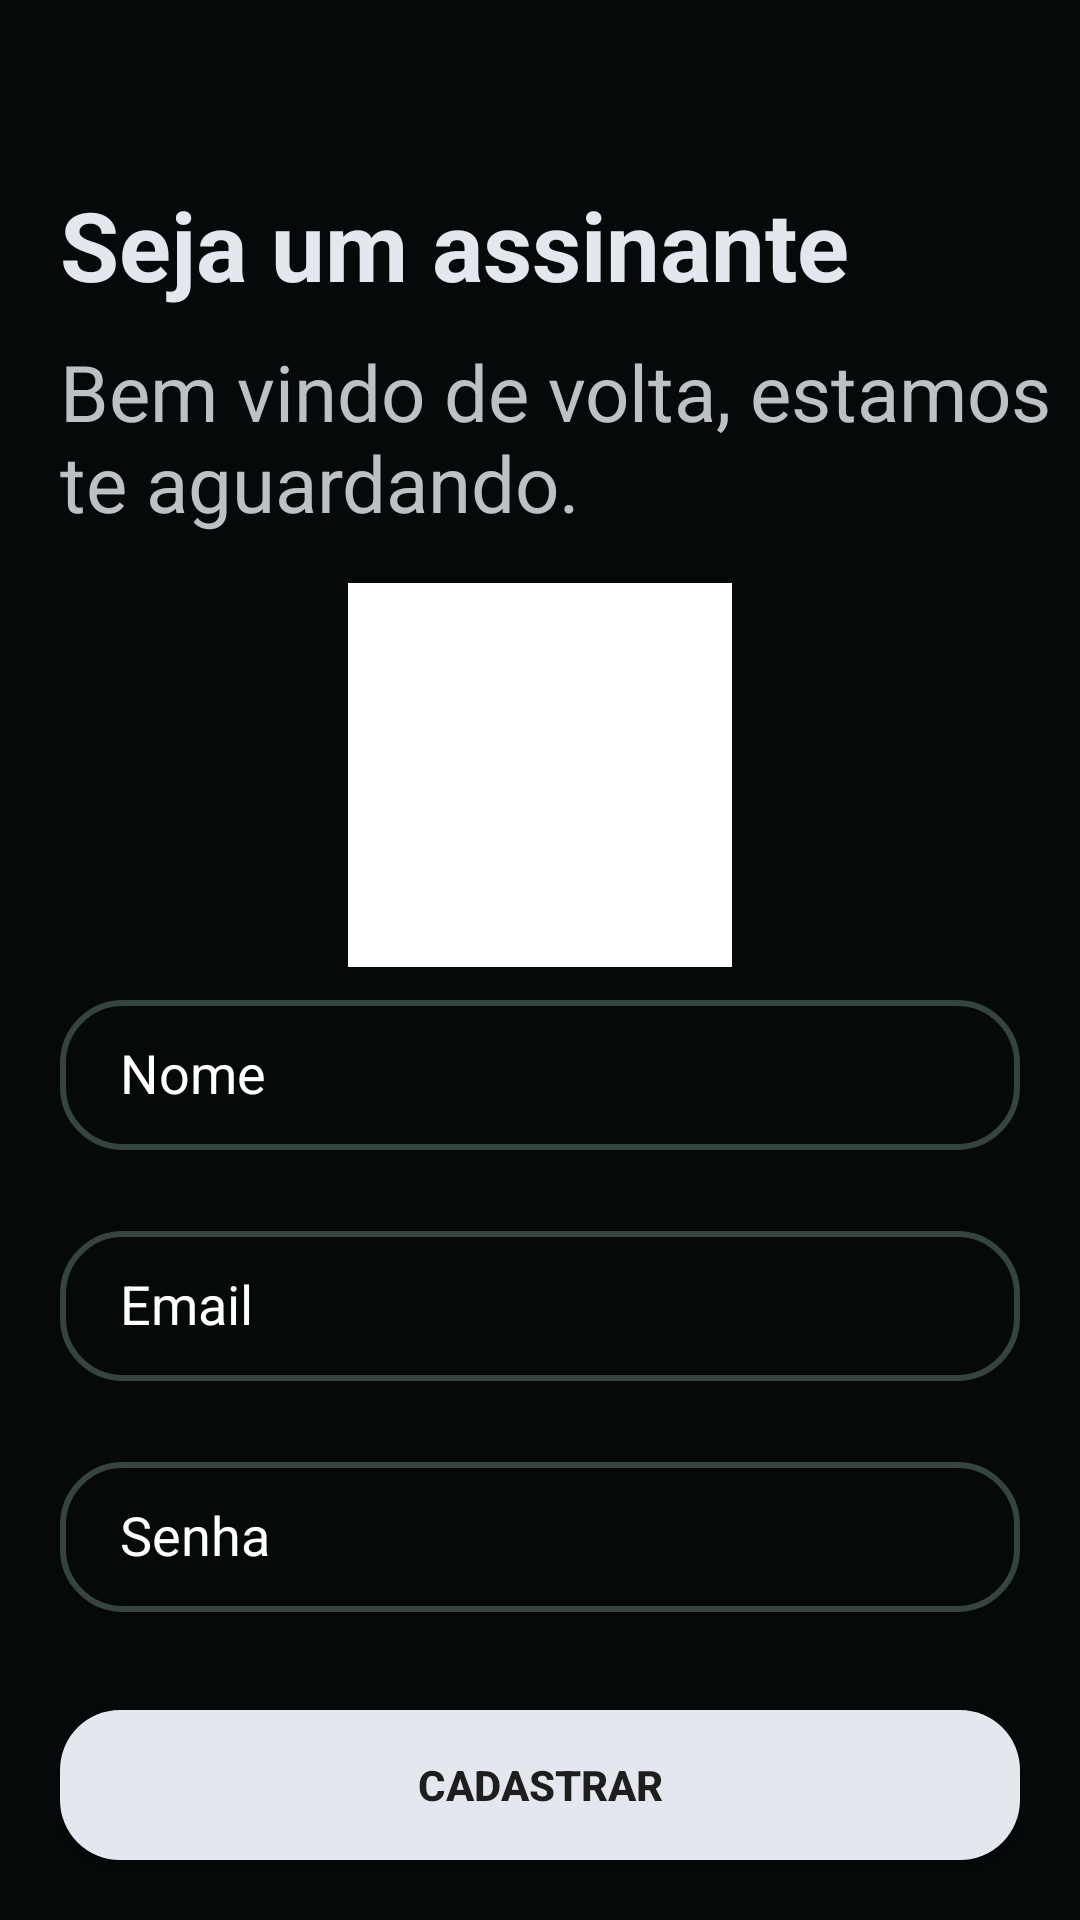

Android layout source for this screen:
<!-- AndroidManifest.xml: application theme Theme.Login -->
<!-- res/layout/fragment_register.xml -->
<?xml version="1.0" encoding="utf-8"?>
<androidx.constraintlayout.widget.ConstraintLayout xmlns:android="http://schemas.android.com/apk/res/android"
    xmlns:app="http://schemas.android.com/apk/res-auto"
    xmlns:tools="http://schemas.android.com/tools"
    android:layout_width="match_parent"
    android:layout_height="match_parent"
    android:background="@color/black_dark">

    <TextView
        android:id="@+id/register_title"
        android:layout_width="wrap_content"
        android:layout_height="wrap_content"
        android:layout_marginTop="60dp"
        android:text="@string/register_title"
        android:textColor="@color/gray_light"
        android:textSize="32dp"
        android:textStyle="bold"
        app:layout_constraintHorizontal_bias="0.4"
        app:layout_constraintLeft_toLeftOf="parent"
        app:layout_constraintRight_toRightOf="parent"
        app:layout_constraintStart_toStartOf="@+id/tiEmail"
        app:layout_constraintTop_toTopOf="parent" />

    <TextView
        android:id="@+id/register_description"
        android:layout_width="wrap_content"
        android:layout_height="wrap_content"
        android:layout_marginTop="10dp"
        android:width="350dp"
        android:text="@string/login_description"
        android:textColor="@color/gray"
        android:textSize="26dp"
        app:layout_constraintStart_toStartOf="@+id/register_title"
        app:layout_constraintTop_toBottomOf="@+id/register_title" />

    <com.google.android.material.imageview.ShapeableImageView
        android:id="@+id/iconProfile"
        android:layout_width="128dp"
        android:layout_height="128dp"
        android:layout_marginTop="16dp"
        android:background="@color/white"
        app:layout_constraintEnd_toEndOf="@+id/tiName"
        app:layout_constraintStart_toStartOf="@+id/tiName"
        app:layout_constraintTop_toBottomOf="@+id/register_description"
        app:shapeAppearanceOverlay="@style/roundedImageView"
        app:strokeColor="@color/white"
        app:strokeWidth="2dp"
        tools:srcCompat="@tools:sample/avatars" />

    <ImageView
        android:layout_width="24dp"
        android:layout_height="24dp"
        android:layout_marginEnd="16dp"
        android:src="@drawable/ic_baseline_photo_camera_24"
        android:contentDescription="@string/adicionar_foto_de_perfil"
        app:layout_constraintBottom_toBottomOf="@+id/iconProfile"
        app:layout_constraintEnd_toEndOf="@+id/iconProfile"
        app:tint="@color/gray" />

    <com.google.android.material.textfield.TextInputLayout
        android:id="@+id/tiName"
        android:layout_width="match_parent"
        android:layout_height="wrap_content"
        android:layout_marginHorizontal="20dp"
        android:hint="@string/login_hint_name"
        android:textColorHint="@color/white"
        app:hintAnimationEnabled="true"
        app:hintTextColor="@color/white"
        app:layout_constraintEnd_toEndOf="parent"
        app:layout_constraintStart_toStartOf="parent"
        app:layout_constraintTop_toBottomOf="@+id/iconProfile">

        <com.google.android.material.textfield.TextInputEditText
            android:id="@+id/editName"
            android:layout_width="match_parent"
            android:layout_height="50dp"
            android:background="@drawable/background_edit_text"
            android:paddingHorizontal="20dp"
            android:textColor="@color/white" />
    </com.google.android.material.textfield.TextInputLayout>

    <com.google.android.material.textfield.TextInputLayout
        android:id="@+id/tiEmail"
        android:layout_width="match_parent"
        android:layout_height="wrap_content"
        android:layout_marginTop="16dp"
        android:layout_marginHorizontal="20dp"
        android:hint="@string/login_hint_username"
        android:textColorHint="@color/white"
        app:hintTextColor="@color/white"
        app:hintAnimationEnabled="true"
        app:layout_constraintEnd_toEndOf="parent"
        app:layout_constraintStart_toStartOf="parent"
        app:layout_constraintTop_toBottomOf="@+id/tiName">

        <com.google.android.material.textfield.TextInputEditText
            android:id="@+id/editEmail"
            android:layout_width="match_parent"
            android:layout_height="50dp"
            android:paddingHorizontal="20dp"
            android:background="@drawable/background_edit_text"
            android:textColor="@color/white" />
    </com.google.android.material.textfield.TextInputLayout>

    <com.google.android.material.textfield.TextInputLayout
        android:id="@+id/tiPassword"
        android:layout_width="match_parent"
        android:layout_height="wrap_content"
        android:layout_marginTop="16dp"
        android:layout_marginHorizontal="20dp"
        android:hint="@string/login_hint_password"
        android:textColorHint="@color/white"
        app:hintTextColor="@color/white"
        app:hintAnimationEnabled="true"
        app:boxStrokeErrorColor="@color/gray_dark"
        app:layout_constraintEnd_toEndOf="parent"
        app:layout_constraintStart_toStartOf="parent"
        app:layout_constraintTop_toBottomOf="@+id/tiEmail">
        <com.google.android.material.textfield.TextInputEditText
            android:id="@+id/editPassword"
            android:layout_width="match_parent"
            android:layout_height="50dp"
            android:paddingHorizontal="20dp"
            android:background="@drawable/background_edit_text"
            android:textColor="@color/white" />
    </com.google.android.material.textfield.TextInputLayout>

    <Button
        android:id="@+id/register_button"
        android:layout_width="match_parent"
        android:layout_height="50dp"
        android:layout_marginHorizontal="20dp"
        android:layout_marginBottom="20dp"
        android:background="@drawable/background_button"
        android:text="@string/btn_register"
        android:textStyle="bold"
        app:layout_constraintBottom_toBottomOf="parent"
        app:layout_constraintEnd_toEndOf="parent"
        app:layout_constraintHorizontal_bias="0.5"
        app:layout_constraintStart_toStartOf="parent" />
</androidx.constraintlayout.widget.ConstraintLayout>
<!-- resources referenced by this layout -->
<resources>
  <color name="black_dark">#FF050909</color>
  <color name="gray">#bdc1c6</color>
  <color name="gray_dark">#FF354341</color>
  <color name="gray_light">#e4e8ee</color>
  <color name="white">#FFFFFFFF</color>
  <!-- drawable background_button (drawable) -->
  <?xml version="1.0" encoding="utf-8"?>
  <selector xmlns:android="http://schemas.android.com/apk/res/android">
      <item
          android:drawable="@drawable/background_button_pressed" android:state_pressed="true"/>
      <item
          android:drawable="@drawable/background_button_normal"/>
  </selector>
  <!-- drawable background_edit_text (drawable) -->
  <?xml version="1.0" encoding="utf-8"?>
  <shape xmlns:android="http://schemas.android.com/apk/res/android"
      android:shape="rectangle">
      <solid android:color="@color/black_dark"/>
      <corners android:radius="20dp"/>
      <stroke
          android:width="2dp"
          android:color="@color/gray_dark"/>
  </shape>
  <string name="adicionar_foto_de_perfil">Adicionar foto de perfil</string>
  <string name="btn_register">Cadastrar</string>
  <string name="login_description">Bem vindo de volta, estamos te aguardando.</string>
  <string name="login_hint_name">Nome</string>
  <string name="login_hint_password">Senha</string>
  <string name="login_hint_username">Email</string>
  <string name="register_title">Seja um assinante</string>
  <style name="Theme.Login" parent="Theme.AppCompat.DayNight.DarkActionBar">
          
          <item name="colorPrimary">@color/black_dark</item>
          <item name="colorPrimaryVariant">@color/black</item>
          <item name="colorOnPrimary">@color/white</item>
          
          <item name="colorSecondary">@color/teal_200</item>
          <item name="colorSecondaryVariant">@color/teal_700</item>
          <item name="colorOnSecondary">@color/black</item>
          
          <item name="android:statusBarColor" tools:targetApi="l">?attr/colorPrimaryVariant</item>
          
          <item name="windowActionBar">false</item>
          <item name="windowNoTitle">true</item>
      </style>
  <!-- drawable background_button_pressed (drawable) -->
  <?xml version="1.0" encoding="utf-8"?>
  <shape xmlns:android="http://schemas.android.com/apk/res/android">
      <solid android:color="@color/gray"/>
      <corners android:radius="20dp"/>
  </shape>
  <!-- drawable background_button_normal (drawable) -->
  <?xml version="1.0" encoding="utf-8"?>
  <shape xmlns:android="http://schemas.android.com/apk/res/android">
      <solid android:color="@color/gray_light"/>
      <corners android:radius="20dp"/>
  </shape>
  <color name="black">#FF000000</color>
  <color name="teal_200">#FF03DAC5</color>
  <color name="teal_700">#FF018786</color>
</resources>
